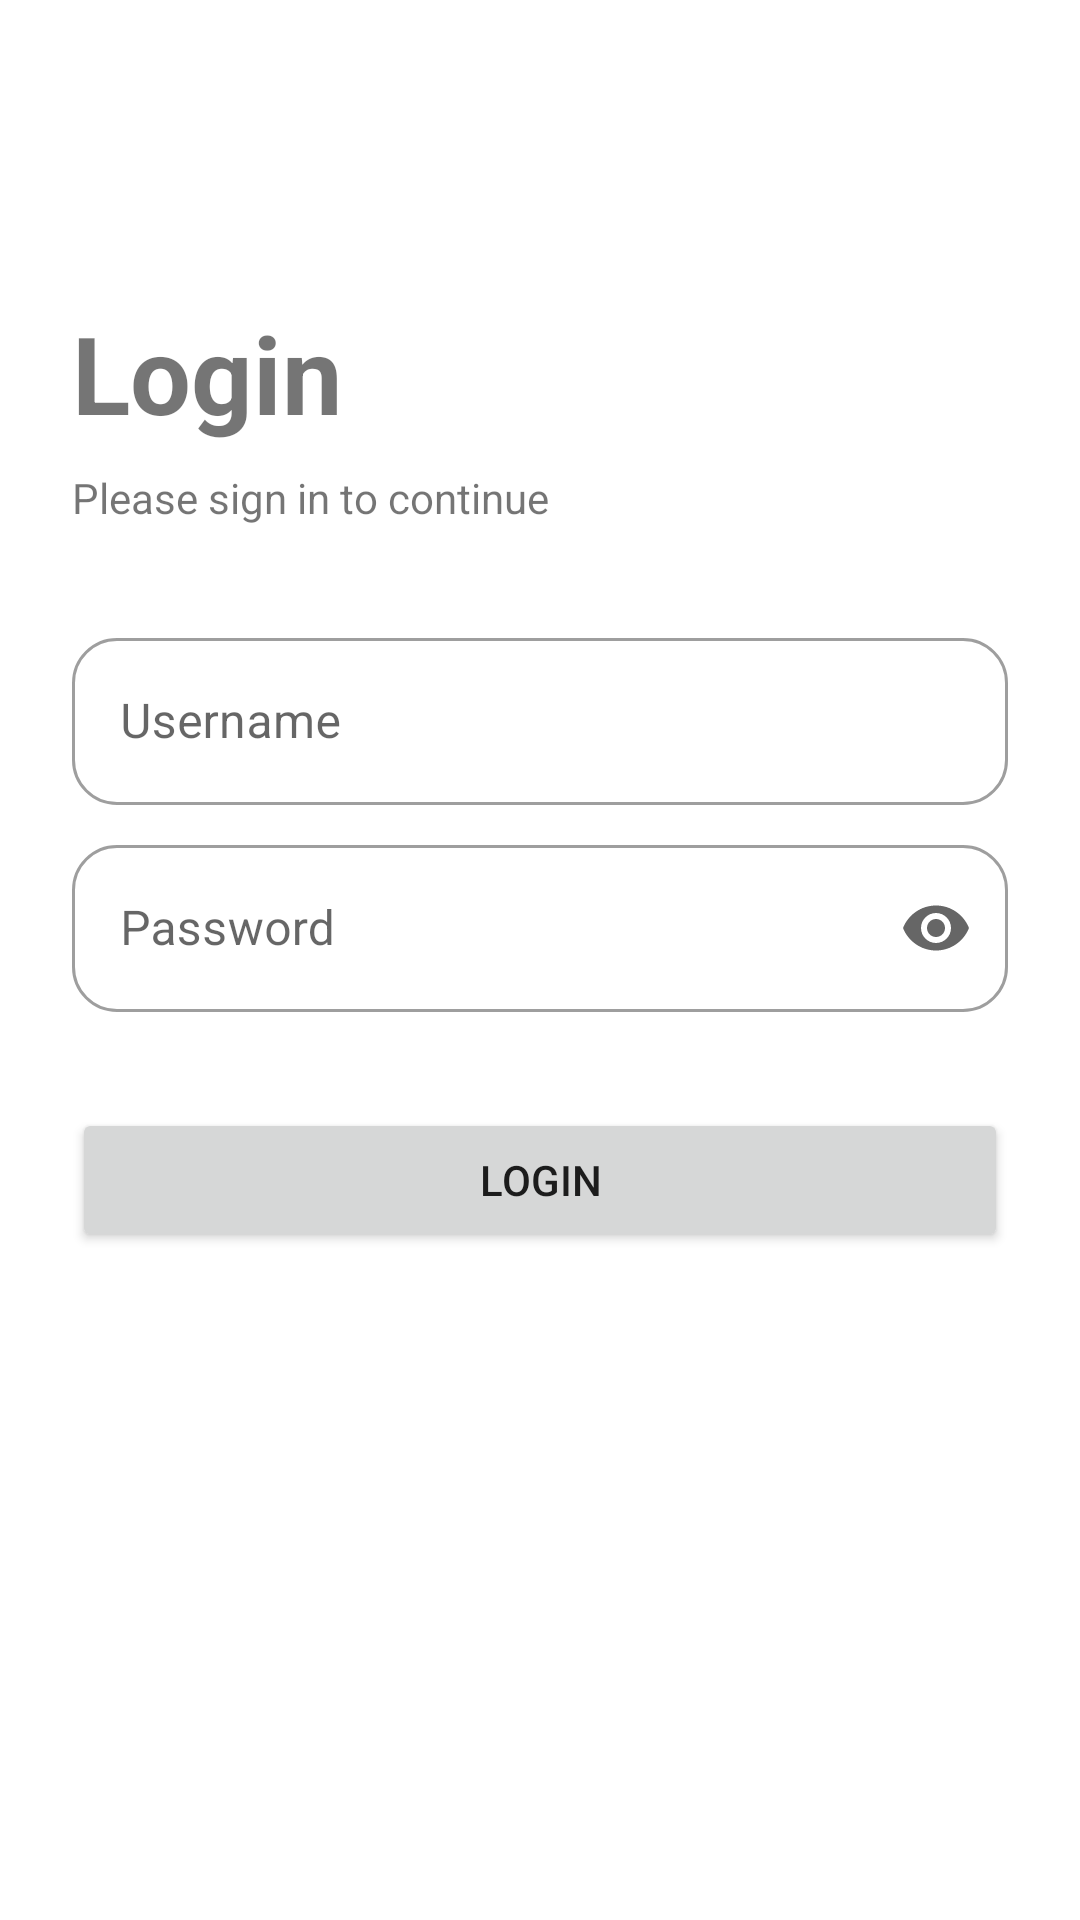

This screen was rendered from an Android layout file. Write that file and the resources it references.
<!-- AndroidManifest.xml: application theme Theme.160419094_UbayaKuliner -->
<!-- res/layout/activity_login.xml -->
<?xml version="1.0" encoding="utf-8"?>
<androidx.constraintlayout.widget.ConstraintLayout xmlns:android="http://schemas.android.com/apk/res/android"
    xmlns:app="http://schemas.android.com/apk/res-auto"
    xmlns:tools="http://schemas.android.com/tools"
    android:layout_width="match_parent"
    android:layout_height="match_parent"
    tools:context=".view.activity.LoginActivity">

    <TextView
        android:id="@+id/textView"
        android:layout_width="wrap_content"
        android:layout_height="wrap_content"
        android:layout_marginStart="24dp"
        android:layout_marginTop="100dp"
        android:text="Login"
        android:textSize="36sp"
        android:textStyle="bold"
        app:layout_constraintStart_toStartOf="parent"
        app:layout_constraintTop_toTopOf="parent" />

    <TextView
        android:id="@+id/textView9"
        android:layout_width="wrap_content"
        android:layout_height="wrap_content"
        android:layout_marginTop="8dp"
        android:text="Please sign in to continue"
        app:layout_constraintStart_toStartOf="@+id/textView"
        app:layout_constraintTop_toBottomOf="@+id/textView" />

    <com.google.android.material.textfield.TextInputLayout
        android:id="@+id/inputUsername"
        style="@style/Widget.MaterialComponents.TextInputLayout.OutlinedBox"
        android:layout_width="0dp"
        android:layout_height="wrap_content"
        android:layout_marginStart="24dp"
        android:layout_marginTop="32dp"
        android:layout_marginEnd="24dp"
        android:hint="Username"
        app:boxCornerRadiusBottomEnd="15dp"
        app:boxCornerRadiusBottomStart="15dp"
        app:boxCornerRadiusTopEnd="15dp"
        app:boxCornerRadiusTopStart="15dp"
        app:hintAnimationEnabled="true"
        app:hintEnabled="true"
        app:layout_constraintEnd_toEndOf="parent"
        app:layout_constraintStart_toStartOf="parent"
        app:layout_constraintTop_toBottomOf="@+id/textView9">

        <com.google.android.material.textfield.TextInputEditText
            android:id="@+id/editUsername"
            android:layout_width="match_parent"
            android:layout_height="wrap_content" />
    </com.google.android.material.textfield.TextInputLayout>

    <com.google.android.material.textfield.TextInputLayout
        android:id="@+id/inputPassword"
        style="@style/Widget.MaterialComponents.TextInputLayout.OutlinedBox"
        android:layout_width="0dp"
        android:layout_height="wrap_content"
        android:layout_marginStart="24dp"
        android:layout_marginTop="8dp"
        android:layout_marginEnd="24dp"
        android:hint="Password"
        app:boxCornerRadiusBottomEnd="15dp"
        app:boxCornerRadiusBottomStart="15dp"
        app:boxCornerRadiusTopEnd="15dp"
        app:boxCornerRadiusTopStart="15dp"
        app:endIconMode="password_toggle"
        app:hintAnimationEnabled="true"
        app:hintEnabled="true"
        app:layout_constraintEnd_toEndOf="parent"
        app:layout_constraintStart_toStartOf="parent"
        app:layout_constraintTop_toBottomOf="@+id/inputUsername">

        <com.google.android.material.textfield.TextInputEditText
            android:id="@+id/editPassword"
            android:layout_width="match_parent"
            android:layout_height="wrap_content"
            android:inputType="textPassword" />
    </com.google.android.material.textfield.TextInputLayout>

    <Button
        android:id="@+id/buttonLogin"
        android:layout_width="0dp"
        android:layout_height="wrap_content"
        android:layout_marginStart="24dp"
        android:layout_marginTop="32dp"
        android:layout_marginEnd="24dp"
        android:text="Login"
        app:cornerRadius="10dp"
        app:layout_constraintEnd_toEndOf="parent"
        app:layout_constraintStart_toStartOf="parent"
        app:layout_constraintTop_toBottomOf="@+id/inputPassword" />
</androidx.constraintlayout.widget.ConstraintLayout>
<!-- resources referenced by this layout -->
<resources>
  <style name="Theme.160419094_UbayaKuliner" parent="Theme.MaterialComponents.DayNight.DarkActionBar">
          
          <item name="colorPrimary">@color/red_500</item>
          <item name="colorPrimaryVariant">@color/red_700</item>
          <item name="colorOnPrimary">@color/white</item>
          
          <item name="colorSecondary">@color/teal_200</item>
          <item name="colorSecondaryVariant">@color/teal_700</item>
          <item name="colorOnSecondary">@color/black</item>
          
          <item name="android:statusBarColor" tools:targetApi="l">?attr/colorPrimaryVariant</item>
          
      </style>
  <color name="red_500">#F44336</color>
  <color name="red_700">#D32F2F</color>
  <color name="white">#FFFFFFFF</color>
  <color name="teal_200">#FF03DAC5</color>
  <color name="teal_700">#FF018786</color>
  <color name="black">#FF000000</color>
</resources>
